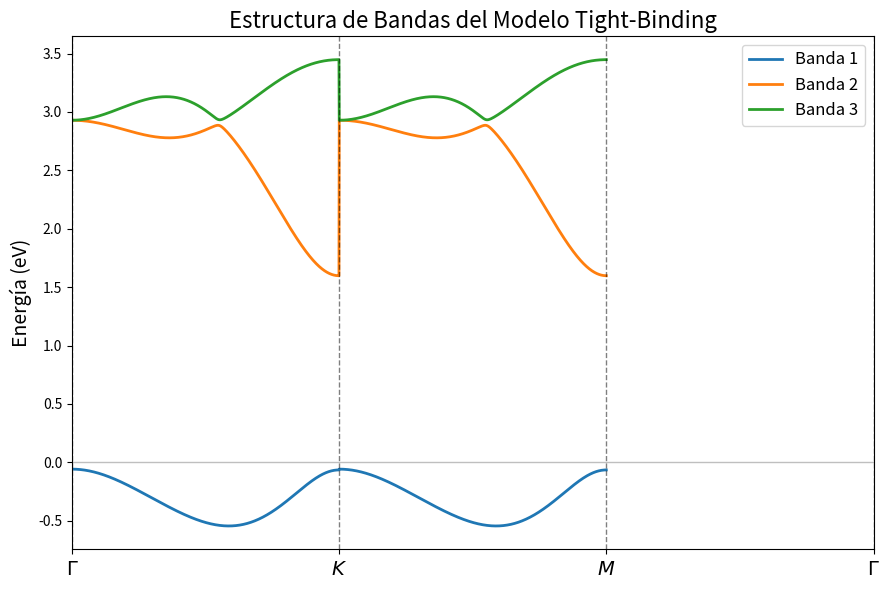

The matplotlib source for this figure:
import numpy as np
import matplotlib.pyplot as plt




def calcular_H_numerica(a, b, params):
    """Construye la matriz Hamiltoniana 3x3 para valores dados de alfa (a) y beta (b)."""
    e1, e2, e3 = params['e1'], params['e2'], params['e3']
    t0, t1, t11,t2, t22, t12 = params['t0'], params['t1'], params['t11'], params['t2'], params['t22'], params['t12']
    
    H = np.zeros((3, 3), dtype=complex)
    
    # Elementos de la diagonal
    H[0, 0] = e1 + 2*t0*(np.cos(2*a) + 2*np.cos(a)*np.cos(b))
    H[1, 1] = e2 + 2*t11*np.cos(2*a) + (t11 + 3*t22)*np.cos(a)*np.cos(b)
    H[2, 2] = e3 + 2*t22*np.cos(2*a) + (3*t11 + t22)*np.cos(a)*np.cos(b)
    
    # Elementos fuera de la diagonal (H12 y su conjugado)  h1
    H[0, 1] = -2*t2*np.sqrt(3)*np.sin(a)*np.sin(b) +2*1j*t1*(  np.sin(2*a) + np.sin(a)*np.cos(b) )    
    H[1, 0] = np.conj(H[0, 1])
    
    # Elementos fuera de la diagonal (H13 y su conjugado) h2
    H[0, 2] = 2*t2*(  np.cos(2*a) - np.cos(a)*np.cos(b)  ) + 2j*np.sqrt(3)*t1*np.cos(a)*np.sin(b)
    H[2, 0] = np.conj(H[0, 2])  
    
    # Elementos fuera de la diagonal (H23 y su conjugado) h12
    H[1, 2] = np.sqrt(3 ) *( t22-t11 ) *np.sin(a)*np.sin(b) +4j*t12*np.sin(a)*( np.cos(a) - np.cos(b) )
    H[2, 1] = np.conj(H[1, 2])
    
    return H

def plot_estructura_bandas():
    # 1. Parámetros físicos (Según tus notas)
    parametros = {
        'e1': 1.046, 'e2': 2.104, 'e3': 2.104,  # Energías de sitio (e11, e22, e33)
        't0': -0.184, 't1':0.401, 't2': 0.507,                         # Salto t_0
        't11': 0.218,'t12': 0.338 , 't22': 0.057,        # Saltos t_11 y t_22
    }
    
    # 2. Definir los tramos del camino en el espacio k
    N = 1000 # Número de puntos por tramo
    
    # Tramo 1: Gamma -> K

    alpha_GK = np.linspace(0, 2*np.pi/(3), N)
    beta_GK = np.zeros(N) 

    # Tramo 1: K -> M

    alpha_KM = np.linspace(0, 2*np.pi/(3), N)
    beta_KM = np.zeros(N) 

    
    # Concatenar todos los tramos en un solo arreglo continuo
    alpha_vals = np.concatenate([alpha_GK, alpha_KM])
    beta_vals = np.concatenate([beta_GK, beta_KM])
    
    # 3. Calcular eigenvalores a lo largo del camino
    bandas = []
    for a, b in zip(alpha_vals, beta_vals):
        H_num = calcular_H_numerica(a, b, parametros)
        eigenvalores = np.linalg.eigvalsh(H_num) # Diagonalización Hermítica
        bandas.append(eigenvalores)
        
    bandas = np.array(bandas)
    
    # Eje X para la gráfica (índices continuos)
    x_vals = np.arange(len(alpha_vals))
    # Posiciones donde ocurren los puntos de alta simetría
    puntos_simetria = [0, N-1, 2*N-1, 3*N-1]
    etiquetas_simetria = [r'$\Gamma$', r'$K$', r'$M$', r'$\Gamma$']
    
    # 4. Graficar
    plt.figure(figsize=(9, 6))
    plt.plot(x_vals, bandas[:, 0], label='Banda 1', color='#1f77b4', linewidth=2)
    plt.plot(x_vals, bandas[:, 1], label='Banda 2', color='#ff7f0e', linewidth=2)
    plt.plot(x_vals, bandas[:, 2], label='Banda 3', color='#2ca02c', linewidth=2)
    
    # Formateo estético de la gráfica
    plt.title('Estructura de Bandas del Modelo Tight-Binding', fontsize=16)
    plt.ylabel('Energía (eV)', fontsize=14)
    plt.xlim(0, len(x_vals)-1)
    
    # Reemplazar los números del eje X con las letras de los puntos de simetría
    plt.xticks(puntos_simetria, etiquetas_simetria, fontsize=14)
    
    # Dibujar líneas verticales en los puntos de alta simetría
    for pt in puntos_simetria:
        plt.axvline(x=pt, color='black', linestyle='--', linewidth=1, alpha=0.5)
        
    # Dibujar línea horizontal en E=0 (Nivel de Fermi de referencia)
    plt.axhline(y=0, color='gray', linestyle='-', linewidth=1, alpha=0.5)

    plt.legend(loc='best', fontsize=12)
    plt.tight_layout()
    plt.show()

if __name__ == "__main__":
    plot_estructura_bandas()
